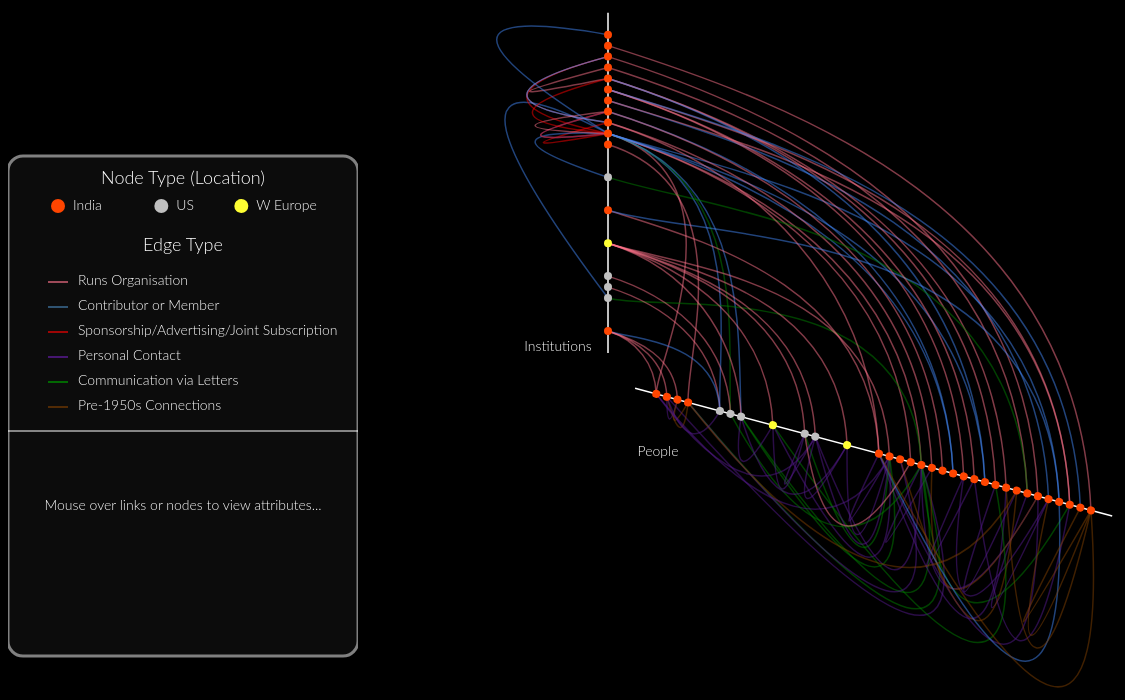
D3 v2 page, settled after 480 driven frames (8 s of simulated time); the page loaded 2 data file(s).



var width = 750,
    height = 1000,
    innerRadius = 50,
    outerRadius = 500,
    majorAngle = 2 * Math.PI / 3,
    minorAngle = 1 * Math.PI / 12;


var angle = d3.scale.ordinal()
    .domain(["neg", "pos"])
    .range([0, majorAngle - minorAngle]);

var radius = d3.scale.linear()
    .range([innerRadius, outerRadius]);

var margin = {top: 20, right: 10, bottom: 20, left: 10};

var svgLegend = d3.select("body").append("div")
    .attr("id", "legend")
    .attr("style", "float:left")
    .attr("height", height)
    .attr("width", "350")
    .append("svg").attr("width", 350).attr("height", height)

var svg = d3.select("body").append("div")
    .attr("id", "visualization")
    .append("svg")
    .attr("width", width + margin.left + margin.right)
    .attr("height", height + margin.top + margin.bottom)
    .append("g")
    .attr("transform", "translate(" + outerRadius * .50 + "," + outerRadius * 0.75 + ")");


var formatNumber = d3.format(",d"),
    defaultInfo;


// start loading data and visualization here

d3.csv("nodes.csv", function (csv) {

    nodesByIndex = csv.map(function (el) {
        el.binaryAttribute = +el.binaryAttribute;
        el.index = +el.index; // change to ID b/c want to use that lates
        el.degree = +el.degree; // number of friends (links)
        if (el.binaryAttribute == 1) {
            el.type = "Person";
        } else {
            el.type = "Institutions";
        }
        return el;
    });

    // array of degrees (to calculate min and max later)
    degs = nodesByIndex.map(function (d) {
        return d.degree;
    });


    // group nodes by HIV+ /
    var nodesByType = d3.nest().key(function (d) {
        return d.binaryAttribute;
    }).sortKeys(d3.ascending).entries(nodesByIndex);



    // now assign plotIndex values

    nodesByType.forEach(function (type) {
        var lastgender = type.values[0].gender,
            count = 0;
        type.values.forEach(function (d, i) {
            if (d.gender != lastgender) lastgender = d.gender, count += 2;
            d.plotIndex = count++;
            nodesByIndex[d.index].plotIndex = d.plotIndex;
        });
        type.count = count - 1;
    });

    nodesByType[0].key = "neg"
    nodesByType[1].key = "pos"

    // load edges within here
    d3.csv('edges_colors.csv', function (csv) {
        edges = [];

        // first convert the data to numeric: this returns array of 413 elements (corresponding to
        // rows of the spreadsheet (as csv)
        csv = csv.map(function (el) {
            el.source = +el.source;
            el.target = +el.target;
            el.distance = +el.distance;
            el.wdistance = +el.wdistance;
            el.color = el.color;
            return el;
        });
        // process the edges data to form the necessary object

        // create new object
        var el, sourceType, targetType, linkType, colorType;
        // loop over all links (over 413 elements in csv array of link objects)
        for (var ii = 0; ii < csv.length; ii++) {
            el = csv[ii];
            if (nodesByIndex[el.source].binaryAttribute == 0) {
                sourceType = "neg";
            } else {
                sourceType = "pos";
            }
            if (nodesByIndex[el.target].binaryAttribute == 0) {
                targetType = "neg";
            } else {
                targetType = "pos";
            }


            // type of link by color
            switch(el.color) {
                case 'LB':
                    colorType = '#4286f4';
                    break;
                case 'R':
                    colorType = '#FF0000';
                    break;
                case 'PU':
                    colorType = '#551A8B';
                    break;
                case 'G':
                    colorType = '#008000';
                    break;
                case 'P':
                    colorType = '#ff748c';
                    break;
                case 'BN':
                    colorType = '#804000'
            }

            edges.push({
                source: {
                    type: sourceType,
                    node: nodesByIndex[el.source]
                }, // push node object instead of just node index
                target: {
                    type: targetType,
                    node: nodesByIndex[el.target]
                }, // push  node object instead of just node index
                distance: el.distance, // push
                wdistance: el.wdistance, //push distance
                typeByGender: linkType,
                typeByColor: colorType
            });
        }

        var info = d3.select("#info").text(defaultInfo = "Showing " + formatNumber(edges.length) + " edges among " + formatNumber(nodesByIndex.length) + " nodes.");

        var nodename = d3.select("#nodename").text(defaultText = "");
        var nodehiv = d3.select("#nodehiv").text(defaultText = "Mouse over links or nodes to view attributes...");
        var nodegender = d3.select("#nodegender").text(defaultText = "");
        var nodefriends = d3.select("#nodefriends").text(defaultText = "");
        var nodephiv = d3.select("#phiv").text(defaultText = "");
        var nodeppink = d3.select("#ppink").text(defaultText = "");

        var name1 = d3.select("#name1").text(defaultText = "");
        var name2 = d3.select("#name2").text(defaultText = "");
        var gender1 = d3.select("#gender1").text(defaultText = "");
        var gender2 = d3.select("#gender2").text(defaultText = "");
        var hiv1 = d3.select("#hiv1").text(defaultText = "");
        var hiv2 = d3.select("#hiv2").text(defaultText = "");


        // Set the radius domain.
        radius.domain([0, d3.max([nodesByType[0].count, nodesByType[1].count])]);
        // gives back extent of axis (largest index)

        // Draw the axes.
        svg.selectAll(".axis")
            .data(nodesByType)
            .enter().append("line")
            .attr("class", "axis")
            .attr("transform", function (d) {
                return "rotate(" + degrees(angle(d.key)) + ")";
            })
            .attr("x1", radius(-2))
            .attr("x2", function (d) {
                return radius(d.count + 2);})

            ;

        svg.append("text")
            .attr("id", "hivposlabel")
            .attr("transform", "rotate(" + degrees(majorAngle) + ")")
            .attr("x", radius(0))
            .attr("y", 0)
            .text("People")
            .attr("text-anchor", "middle")
            .attr("style", "fill: white")
            .attr("transform", "" + degrees(majorAngle))
            .attr("dy", 75);

        svg.append("text")
            .attr("id", "hivneglabel")
            .attr("x", 0)
            .attr("y", 0)
            .text("Institutions")
            .attr("text-anchor", "middle")
            .attr("style", "fill: white")
            .attr("dy", -30)
            .attr("dx", -50);




        // Draw the links.
        svg.append("g")
            .attr("class", "links")
            .selectAll(".link")
            .data(edges)
            .enter().append("path")
            .attr("class", "link")
            .attr("d", link()
                .angle(function (d) {
                    return angle(d.type);
                })
                .radius(function (d) {
                    return radius(d.node.plotIndex);
                }))
            .attr("stroke", function (d) {
                return d.typeByColor;
            })
            .on("mouseover", linkMouseover)
            .on("mouseout", mouseout);

        // Draw nodes

        svg.append("g")
            .attr("class", "nodes")
            .selectAll(".type")
            .data(nodesByType)
            .enter().append("g")
            .attr("class", function (d) {
                return d.key + "nodes";
            })
            .attr("transform", function (d) {
                return "rotate(" + degrees(angle(d.key)) + ")";
            })
            .selectAll("circle")
            .data(function (d) {
                return d.values;
            })
            .enter().append("circle")
            .attr("cx", function (d) {
                return radius(d.plotIndex);
            })
            .attr("r", 4)
            .attr("fill", function (d) {
                return color(d.gender);
            })
            .on("mouseover", nodeMouseover)
            .on("mouseout", mouseout);



        // Highlight the link and connected nodes on mouseover.
        function linkMouseover(d) {
            svg.selectAll(".link").classed("active", function (p) {
                return p === d;
            });
            svg.selectAll("circle").classed("active", function (p) {
                return p === d.source.node || p === d.target.node;
            });
            name1.text(d.source.node.name).style("fill", d.typeByColor).style("opacity", "0.75");
            name2.text(d.target.node.name).style("fill", d.typeByColor).style("opacity", "0.75");
            gender1.text(capitalizeFirstLetter(d.source.node.gender)).style("fill", d.typeByColor).style("opacity", "0.75");
            gender2.text(capitalizeFirstLetter(d.target.node.gender)).style("fill", d.typeByColor).style("opacity", "0.75");
            hiv1.text(d.source.node.type).style("fill", d.typeByColor).style("opacity", "0.75");
            hiv2.text(d.target.node.type).style("fill", d.typeByColor).style("opacity", "0.75");
            nodehiv.text("↔").style("fill", d.typeByColor).style("opacity", "0.75").style("font-size", "34");
        }

        // Highlight the node and connected links on mouseover.
        function nodeMouseover(d) {
            var neiNodeList = [];
            svg.selectAll(".link").classed("active", function (p) {
                if (p.source.node == d) {
                    neiNodeList.push(p.target.node);
                }
                if (p.target.node == d) {
                    neiNodeList.push(p.source.node);
                }
                return p.source.node === d || p.target.node === d;
            });
            d3.select(this).classed("active", true);
            nodename.text(d.name);
            nodehiv.text(d.type);
            nodegender.text(capitalizeFirstLetter(d.gender));
            nodefriends.text(d.degree + " connections");

            var percentpink = d3.sum(neiNodeList.map(
                function (d) {
                    return d.gender == 'pink';
                })) / neiNodeList.toString;
            var percenthiv = d3.sum(neiNodeList.map(
                function (d) {
                    return d.binaryAttribute;
                })) / neiNodeList.toString;
            var ppink = d3.round(100 * percentpink, 2);
            var phiv = d3.round(100 * percenthiv, 2);
        }

        // Clear any highlighted nodes or links.
        function mouseout() {
            svg.selectAll(".active").classed("active", false);
            name1.text(defaultText);
            name2.text(defaultText);
            gender1.text(defaultText);
            gender2.text(defaultText);
            hiv1.text(defaultText);
            hiv2.text(defaultText);
            nodename.text(defaultText);
            nodehiv.text(defaultText).style("font-size", "16").style("fill", "white").style("opacity", "1");
            nodegender.text(defaultText);
            nodefriends.text(defaultText);
            nodephiv.text(defaultText);
            nodeppink.text(defaultText);
        }

    }); // close of edges csv

}); // close of node csv


// create sort function that will place pinks first, then males
// within those two categories, it will sort in descending order by degree (more connected nodes first)
function compare(a, b) {
    if (a.gender < b.gender)
        return 1;
    if (a.gender > b.gender)
        return -1;
    if (a.gender == b.gender) {
        if (a.degree > b.degree)
            return -1;
        if (a.degree < b.degree)
            return 1;
        return 0;
    }
}

// colors for nodes
function color(g) {
    if (g == "india") {
        return "#FF4500";
    } else if (g == "us") {
        return "#C0C0C0";
    } else {
        return "#FFFF33"
    }
}


// function to convert radians into degrees
function degrees(radians) {
    return radians / Math.PI * 180 - 90;
}


function capitalizeFirstLetter(string) {
    return string.charAt(0).toUpperCase() + string.slice(1);
}


// A shape generator for Hive links, based on a source and a target.
// Adapted from http://bost.ocks.org/mike/hive/
// The source and target are defined in polar coordinates (angle and radius).
// Ratio links can also be drawn by using a startRadius and endRadius.
// This class is modeled after d3.svg.chord
function link() {
    var source = function (d) {
        return d.source;
    },
        target = function (d) {
            return d.target;
        },
        angle = function (d) {
            return d.angle;
        },
        startRadius = function (d) {
            return d.radius;
        },
        endRadius = startRadius,
        arcOffset = -Math.PI / 2;

    function link(d, i) {
        var s = node(source, this, d, i),
            t = node(target, this, d, i),
            x;
        if (t.a < s.a) x = t, t = s, s = x;
        if (t.a - s.a > Math.PI) s.a += 2 * Math.PI;
        var a1 = s.a + (t.a - s.a) / 3,
            a2 = t.a - (t.a - s.a) / 3;

        // draw cubic bezier curves for nodes on different axes
        if (s.a != t.a) {
            return s.r0 - s.r1 || t.r0 - t.r1 ? "M" + Math.cos(s.a) * s.r0 + "," + Math.sin(s.a) * s.r0 + "L" + Math.cos(s.a) * s.r1 + "," + Math.sin(s.a) * s.r1 + "C" + Math.cos(a1) * s.r1 + "," + Math.sin(a1) * s.r1 + " " + Math.cos(a2) * t.r1 + "," + Math.sin(a2) * t.r1 + " " + Math.cos(t.a) * t.r1 + "," + Math.sin(t.a) * t.r1 + "L" + Math.cos(t.a) * t.r0 + "," + Math.sin(t.a) * t.r0 + "C" + Math.cos(a2) * t.r0 + "," + Math.sin(a2) * t.r0 + " " + Math.cos(a1) * s.r0 + "," + Math.sin(a1) * s.r0 + " " + Math.cos(s.a) * s.r0 + "," + Math.sin(s.a) * s.r0 : "M" + Math.cos(s.a) * s.r0 + "," + Math.sin(s.a) * s.r0 + "C" + Math.cos(a1) * s.r1 + "," + Math.sin(a1) * s.r1 + " " + Math.cos(a2) * t.r1 + "," + Math.sin(a2) * t.r1 + " " + Math.cos(t.a) * t.r1 + "," + Math.sin(t.a) * t.r1;
        }
        // draw quadratic bezier curves for nodes on same axis
        else {
            a = s.a
            var aCtrl = d.source.type === "pos" ? aCtrl = a + minorAngle * 2 : aCtrl = a - minorAngle * 2
            m = Math.abs(s.r1 - t.r1)
            rCtrl = s.r1 + m
            return "M" + Math.cos(s.a) * s.r0 + "," + Math.sin(s.a) * s.r0 + "Q" + Math.cos(aCtrl) * rCtrl + "," + Math.sin(aCtrl) * rCtrl + " " + Math.cos(t.a) * t.r1 + "," + Math.sin(t.a) * t.r1;
        }
    }

    function node(method, thiz, d, i) {
        var node = method.call(thiz, d, i),
            a = +(typeof angle === "function" ? angle.call(thiz, node, i) : angle) + arcOffset,
            r0 = +(typeof startRadius === "function" ? startRadius.call(thiz, node, i) : startRadius),
            r1 = (startRadius === endRadius ? r0 : +(typeof endRadius === "function" ? endRadius.call(thiz, node, i) : endRadius));
        return {
            r0: r0,
            r1: r1,
            a: a
        };
    }

    link.source = function (_) {
        if (!arguments.length) return source;
        source = _;
        return link;
    };

    link.target = function (_) {
        if (!arguments.length) return target;
        target = _;
        return link;
    };

    link.angle = function (_) {
        if (!arguments.length) return angle;
        angle = _;
        return link;
    };

    link.radius = function (_) {
        if (!arguments.length) return startRadius;
        startRadius = endRadius = _;
        return link;
    };

    link.startRadius = function (_) {
        if (!arguments.length) return startRadius;
        startRadius = _;
        return link;
    };

    link.endRadius = function (_) {
        if (!arguments.length) return endRadius;
        endRadius = _;
        return link;
    };

    return link;
};



//* Legend goes here *//


var lw = 350;
var lh = 500;

svgLegend.append("rect")
    .attr("class", "legendcont")
    .attr("x", (350 - lw) / 2)
    .attr("y", 150)
    .attr("width", lw)
    .attr("height", lh)
    .attr("fill", "#181818")
    .attr("opacity", 0.5)
    .attr("stroke", "white")
    .attr("stroke-width", "3px")
    .attr("rx", 15)
    .attr("ry", 15);

var legendContainer = svgLegend.append("g").attr("transform", "translate(" + (350 - lw) / 2 + ",150)");
var legendContainerMargin = 50;



legendContainer.append("text")
    .attr("x", lw / 2)
    .attr("y", 28)
    .text("Node Type (Location)")
    .attr("text-anchor", "middle")
    .attr("style", "fill: white; font-size: 18");

legendContainer.append("circle")
    .attr("cx", legendContainerMargin)
    .attr("cy", legendContainerMargin)
    .attr("r", 7)
    .attr("fill", "#FF4500");

legendContainer.append("circle")
    .attr("cx", (lw + legendContainerMargin) / 3 + 20)
    .attr("cy", legendContainerMargin)
    .attr("r", 7)
    .attr("fill", "#C0C0C0");

legendContainer.append("circle")
    .attr("cx", (lw + legendContainerMargin) / 3 + 100)
    .attr("cy", legendContainerMargin)
    .attr("r", 7)
    .attr("fill", "#ffff33");

legendContainer.append("text")
    .attr("class", "mainlegendtext")
    .attr("x", legendContainerMargin + 15)
    .attr("y", legendContainerMargin)
    .text("India")
    .attr("text-anchor", "start")
    .attr("dy", "4")
    .attr("style", "fill: white", "font-size: 12");

legendContainer.append("text")
    .attr("class", "mainlegendtext")
    .attr("x", (lw + legendContainerMargin) / 3 + 35)
    .attr("y", legendContainerMargin)
    .text("US")
    .attr("text-anchor", "start")
    .attr("dy", "4")
    .attr("style", "fill: white", "font-size: 12");

legendContainer.append("text")
    .attr("class", "mainlegendtext")
    .attr("x", (lw + legendContainerMargin) / 3 + 115)
    .attr("y", legendContainerMargin)
    .text("W Europe")
    .attr("text-anchor", "start")
    .attr("dy", "4")
    .attr("style", "fill: white", "font-size: 12");


legendContainer.append("text")
    .attr("x", lw / 2)
    .attr("y", 20 + 75)
    .text("Edge Type")
    .attr("text-anchor", "middle")
    .attr("style", "fill: white; font-size:18");

var legendLinkTypespacing = (lw - 2 * (legendContainerMargin - 10)) / 3;


legendContainer.append("rect")
    .attr("x", legendContainerMargin - 10)
    .attr("y", legendContainerMargin + 75)
    .attr("width", 20)
    .attr("height", 2)
    .attr("fill", "#ff748c")
    .attr("opacity", "0.6");

legendContainer.append("text")
    .attr("class", "mainlegendtext")
    .attr("x", legendContainerMargin + 20)
    .attr("y", legendContainerMargin + 75)
    .text("Runs Organisation")
    .attr("text-anchor", "start")
    .attr("dy", "4")
    .attr("style", "fill: white");

legendContainer.append("rect")
    .attr("x", legendContainerMargin - 10)
    .attr("y", legendContainerMargin + 100)
    .attr("width", 20)
    .attr("height", 2)
    .attr("fill", "steelblue")
    .attr("opacity", "0.6");

legendContainer.append("text")
    .attr("class", "mainlegendtext")
    .attr("x", legendContainerMargin + 20)
    .attr("y", legendContainerMargin + 100)
    .text("Contributor or Member")
    .attr("text-anchor", "start")
    .attr("dy", "4")
    .attr("style", "fill: white");

legendContainer.append("rect")
    .attr("x", legendContainerMargin - 10)
    .attr("y", legendContainerMargin + 125)
    .attr("width", 20)
    .attr("height", 2)
    .attr("fill", "#FF0000")
    .attr("opacity", "0.6");

legendContainer.append("text")
    .attr("class", "mainlegendtext")
    .attr("x", legendContainerMargin + 20)
    .attr("y", legendContainerMargin + 125)
    .text("Sponsorship/Advertising/Joint Subscription")
    .attr("text-anchor", "start")
    .attr("dy", "4")
    .attr("style", "fill: white");

legendContainer.append("rect")
    .attr("x", legendContainerMargin - 10)
    .attr("y", legendContainerMargin + 150)
    .attr("width", 20)
    .attr("height", 2)
    .attr("fill", "#551A8B")
    .attr("opacity", "0.8");

legendContainer.append("text")
    .attr("class", "mainlegendtext")
    .attr("x", legendContainerMargin + 20)
    .attr("y", legendContainerMargin + 150)
    .text("Personal Contact")
    .attr("text-anchor", "start")
    .attr("dy", "4")
    .attr("style", "fill: white");

legendContainer.append("rect")
    .attr("x", legendContainerMargin - 10)
    .attr("y", legendContainerMargin + 175)
    .attr("width", 20)
    .attr("height", 2)
    .attr("fill", "#008000")
    .attr("opacity", "0.8");

legendContainer.append("text")
    .attr("class", "mainlegendtext")
    .attr("x", legendContainerMargin + 20)
    .attr("y", legendContainerMargin + 175)
    .text("Communication via Letters")
    .attr("text-anchor", "start")
    .attr("dy", "4")
    .attr("style", "fill: white");

legendContainer.append("rect")
    .attr("x", legendContainerMargin - 10)
    .attr("y", legendContainerMargin + 200)
    .attr("width", 20)
    .attr("height", 2)
    .attr("fill", "#804000")
    .attr("opacity", "0.6");

legendContainer.append("text")
    .attr("class", "mainlegendtext")
    .attr("x", legendContainerMargin + 20)
    .attr("y", legendContainerMargin + 200)
    .text("Pre-1950s Connections")
    .attr("text-anchor", "start")
    .attr("dy", "4")
    .attr("style", "fill: white");

legendContainer.append("line")
    .attr("x1", 0)
    .attr("y1", legendContainerMargin + 225)
    .attr("x2", lw)
    .attr("y2", legendContainerMargin + 225)
    .attr("stroke", "white");

/// Changing here:

// if select node:
legendContainer.append("text")
    .attr("id", "nodename")
    .attr("x", lw / 2)
    .attr("y", legendContainerMargin + 275)
    .text("Name")
    .attr("text-anchor", "middle")
    .attr("dy", "4")
    .attr("style", "fill: white; font-size:18");

legendContainer.append("text")
    .attr("id", "nodehiv")
    .attr("x", lw / 2)
    .attr("y", legendContainerMargin + 300)
    .text("HIV")
    .attr("text-anchor", "middle")
    .attr("dy", "4")
    .attr("style", "fill: white");


legendContainer.append("text")
    .attr("id", "nodegender")
    .attr("x", lw / 2)
    .attr("y", legendContainerMargin + 325)
    .text("Gender")
    .attr("text-anchor", "middle")
    .attr("dy", "4")
    .attr("style", "fill: white");
legendContainer.append("text")
    .attr("id", "nodefriends")
    .attr("x", lw / 2)
    .attr("y", legendContainerMargin + 350)
    .text("Gender")
    .attr("text-anchor", "middle")
    .attr("dy", "4")
    .attr("style", "fill: white");

legendContainer.append("text")
    .attr("id", "phiv")
    .attr("x", lw / 2)
    .attr("y", legendContainerMargin + 375)
    .text("")
    .attr("text-anchor", "middle")
    .attr("dy", "4")
    .attr("style", "fill: white");

legendContainer.append("text")
    .attr("id", "ppink")
    .attr("x", lw / 2)
    .attr("y", legendContainerMargin + 400)
    .text("")
    .attr("text-anchor", "middle")
    .attr("dy", "4")
    .attr("style", "fill: white");


// if select link:

legendContainer.append("text")
    .attr("id", "name1")
    .attr("x", lw / 4)
    .attr("y", legendContainerMargin + 275)
    .text("Name1")
    .attr("text-anchor", "middle")
    .attr("dy", "4")
    .attr("style", "fill: white; font-size: 15");


legendContainer.append("text")
    .attr("id", "name2")
    .attr("x", 3 * lw / 4)
    .attr("y", legendContainerMargin + 275)
    .text("Name2")
    .attr("text-anchor", "middle")
    .attr("dy", "4")
    .attr("style", "fill: white; font-size: 15");


legendContainer.append("text")
    .attr("id", "hiv1")
    .attr("x", lw / 4)
    .attr("y", legendContainerMargin + 300)
    .text("HIV1")
    .attr("text-anchor", "middle")
    .attr("dy", "4")
    .attr("style", "fill: white; font-size: 15");

legendContainer.append("text")
    .attr("id", "hiv2")
    .attr("x", 3 * lw / 4)
    .attr("y", legendContainerMargin + 300)
    .text("HIV2")
    .attr("text-anchor", "middle")
    .attr("dy", "4")
    .attr("style", "fill: white; font-size: 15");

legendContainer.append("text")
    .attr("id", "gender1")
    .attr("x", lw / 4)
    .attr("y", legendContainerMargin + 325)
    .text("Gender1")
    .attr("text-anchor", "middle")
    .attr("dy", "4")
    .attr("style", "fill: white; font-size: 15");

legendContainer.append("text")
    .attr("id", "gender2")
    .attr("x", 3 * lw / 4)
    .attr("y", legendContainerMargin + 325)
    .text("Gender2")
    .attr("text-anchor", "middle")
    .attr("dy", "4")
    .attr("style", "fill: white; font-size: 15");



### data: edges_colors.csv
source, target, distance, wdistance, color, type
22, 1, 0, 17, LB, undirected
22, 8, 0, 19, LB, undirected
22, 23, 1, 19, P, undirected
22, 24, 0, 28, P, undirected
22, 4, 0, 23, P, undirected
22, 9, 1, 17, G, undirected
22, 11, 0, 20, LB, undirected
22, 26, 0, 16, R, undirected
22, 18, 0, 17, LB, undirected
22, 29, 0, 20, LB, undirected
22, 43, 0, 19, LB, undirected
22, 35, 0, 16, LB, undirected
22, 45, 0, 15, R, undirected
22, 27, 0, 19, LB, undirected
22, 27, 0, 19, R, undirected
24, 25, 0, 18, PU, undirected
24, 14, 0, 28, PU, undirected
24, 1, 0, 17, G, undirected
24, 5, 0, 10, PU, undirected
24, 7, 0, 14, G, undirected
24, 11, 0, 15, G, undirected
24, 44, 0, 18, G, undirected
24, 41, 0, 13, PU, undirected
26, 25, 0, 16, P, undirected
26, 45, 0, 16, P, undirected
26, 45, 0, 14, LB, undirected
45, 41, 0, 18, P, undirected
27, 29, 0, 20, LB, undirected
27, 28, 0, 15, P, undirected
27, 22, 1, 14, P, undirected
30, 42, 0, 18, LB, undirected
30, 44, 1, 18, P, undirected
39, 40, 1, 15, P, undirected
34, 36, 0, 14, P, undirected
34, 37, 0, 25, P, undirected
34, 39, 0, 21, P, undirected
34, 35, 0, 16, LB, undirected
18, 40, 0, 22, G, undirected
17, 16, 0, 17, P, undirected
17, 43, 0, 21, LB, undirected
10, 11, 0, 17, P, undirected
10, 15, 0, 21, P, undirected
10, 19, 0, 19, P, undirected
10, 14, 0, 20, P, undirected
10, 13, 0, 30, P, undirected
10, 12, 0, 27, P, undirected
21, 7, 1, 10, P, undirected
3, 9, 0, 13, P, undirected
2, 8, 1, 11, P, undirected
0, 5, 0, 13, P, undirected
0, 8, 1, 14, LB, undirected
0, 6, 0, 17, P, undirected
0, 4, 0, 13, P, undirected
25, 41, 0, 18, BN, undirected
41, 16, 1, 16, PU, undirected
44, 32, 0, 16, PU, undirected
32, 31, 0, 14, PU, undirected
31, 42, 0, 13, PU, undirected
37, 16, 0, 24, PU, undirected
42, 40, 0, 18, PU, undirected
... 37 more rows

### data: nodes.csv
index, name, gender, binaryAttribute, degree
0, Sardar Patel University, india, 0, 4
1, LA Cooperative league, us, 0, 2
2, School of Living, us, 0, 1
3, Oriole Press, us, 0, 4
4, R. K. Amin, india, 1, 5
5, Bhaikaka Patel, india, 1, 4
6, H. M. Patel, india, 1, 6
7, K. M. Munshi, india, 1, 4
8, Ralph Borsodi, us, 1, 3
9, Joseph Ishill, us, 1, 3
10, Mont Pelerin Society, europe, 0, 6
11, Friedrich Hayek, us, 1, 6
12, Wilhelm Ropke, europe, 1, 5
13, Henry Hazlitt, us, 1, 5
14, Milton Friedman, us, 1, 6
15, Peter Bauer, europe, 1, 7
16, Philip Spratt, india, 1, 7
17, MysIndia, india, 0, 2
18, Foundation for Economic Education, us, 0, 2
19, B.R. Shenoy, india, 1, 8
20, K. Santhanam, india, 1, 2
21, Bharatiya Vidya Bhavan, india, 0, 1
22, LSI and journals, india, 0, 16
23, M. A. Sreenivasan, india, 1, 2
24, R. B. Lotvala, india, 1, 10
25, S. Ramanathan, india, 1, 3
26, Indian Rationalist Association, india, 0, 5
27, Society for the Defence of Freedom, india, 0, 5
28, Sitaram Goel, india, 1, 1
29, S. S. Bankeshwar, india, 1, 2
30, Indian Congress for Cultural Freedom, india, 0, 2
31, A. D. Shroff, india, 1, 3
32, M. R. Pai, india, 1, 3
33, Forum of Free Enterprise, india, 0, 4
34, Swarajya, india, 0, 5
35, A. Ranganathan, india, 1, 2
36, T. Sadasivam, india, 1, 3
37, Khasa Subba Rao, india, 1, 3
38, C. Rajagopalachari, india, 1, 3
39, Thought Magazine, india, 0, 2
40, Satchidanada Vatsayayan aka "Agyeya", india, 1, 5
41, M. N. Roy, india, 1, 4
42, M. R. Masani, india, 1, 4
43, M. A. Venkata Rao, india, 1, 3
44, M. A. Master, india, 1, 4
45, Radical Humanists, india, 0, 4
46, M. Ruthnaswamy, india, 1, 2
47, N.G. Ranga, india, 1, 5
48, All India Agriculturists' Federation, india, 0, 1
49, FilmIndia, india, 0, 2